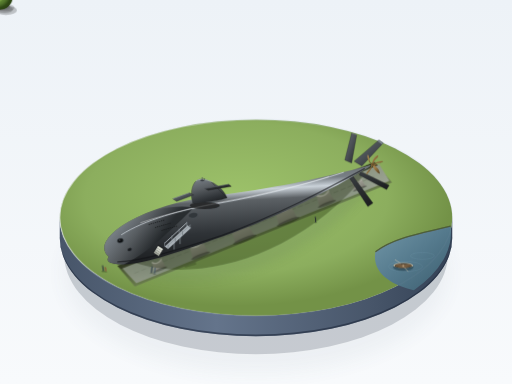
t = 0.00 s
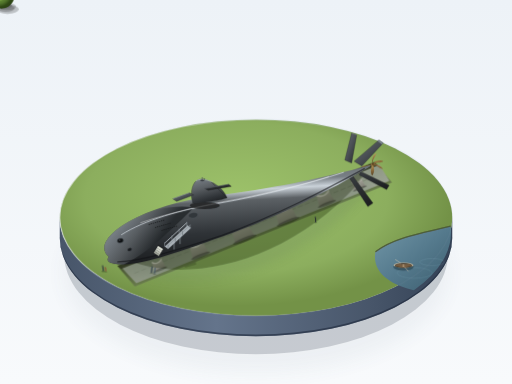
t = 0.94 s
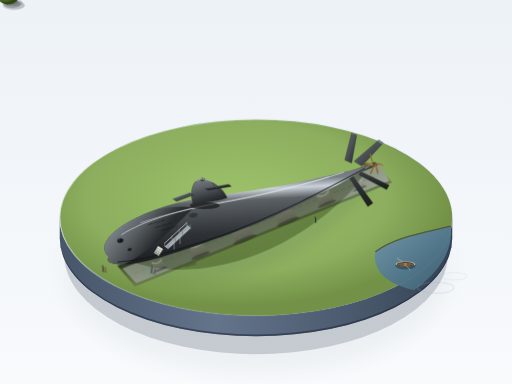
t = 2.81 s
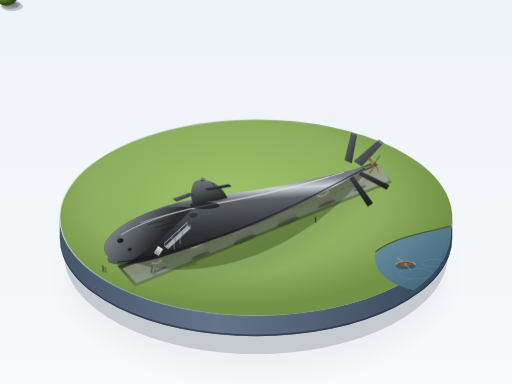
t = 4.00 s
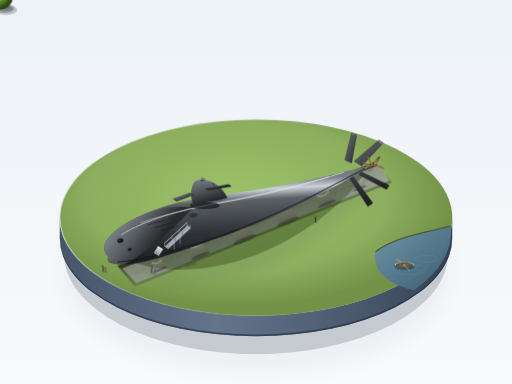
t = 5.63 s
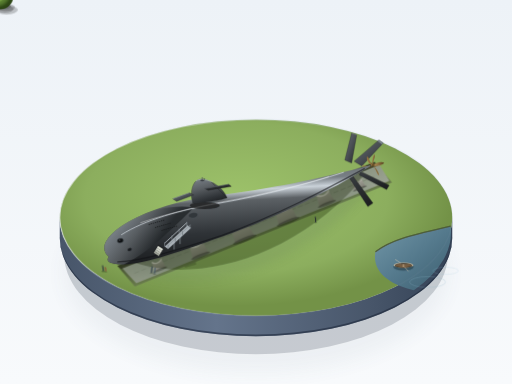
t = 6.56 s

The animated SVG that drew these frames (rendered in a browser with its animation timeline set to each time). Animation: 1 SMIL element (animateTransform=1), 4 CSS @keyframes rules; one cycle of 8.00 s, repeats indefinitely.

<svg xmlns="http://www.w3.org/2000/svg" viewBox="0 0 1200 900" width="100%" height="100%">
  <defs>
    <!-- Background Gradient -->
    <linearGradient id="bgGrad" x1="0%" y1="0%" x2="0%" y2="100%">
      <stop offset="0%" stop-color="#edf2f7"/>
      <stop offset="100%" stop-color="#f8fafc"/>
    </linearGradient>

    <!-- Base Cylinder Gradients -->
    <linearGradient id="baseRimGrad" x1="0%" y1="0%" x2="100%" y2="50%">
      <stop offset="0%" stop-color="#ffffff" stop-opacity="0.9"/>
      <stop offset="50%" stop-color="#cbd5e1" stop-opacity="0.4"/>
      <stop offset="100%" stop-color="#94a3b8" stop-opacity="0.1"/>
    </linearGradient>
    <linearGradient id="baseSideGrad" x1="0%" y1="0%" x2="100%" y2="0%">
      <stop offset="0%" stop-color="#475569"/>
      <stop offset="40%" stop-color="#64748b"/>
      <stop offset="80%" stop-color="#475569"/>
      <stop offset="100%" stop-color="#334155"/>
    </linearGradient>
    <radialGradient id="baseTopGrad" cx="45%" cy="40%" r="55%">
      <stop offset="0%" stop-color="#9dc26a"/>
      <stop offset="70%" stop-color="#8cae5e"/>
      <stop offset="100%" stop-color="#739247"/>
    </radialGradient>

    <!-- River Gradient -->
    <linearGradient id="riverGrad" x1="0%" y1="0%" x2="100%" y2="100%">
      <stop offset="0%" stop-color="#7297a8"/>
      <stop offset="50%" stop-color="#557a8d"/>
      <stop offset="100%" stop-color="#3b5d6e"/>
    </linearGradient>

    <!-- Trench Gradients -->
    <linearGradient id="trenchWallGrad" x1="0%" y1="0%" x2="0%" y2="100%">
      <stop offset="0%" stop-color="#475333"/>
      <stop offset="100%" stop-color="#697b4c"/>
    </linearGradient>
    <linearGradient id="trenchFloorGrad" x1="0%" y1="0%" x2="100%" y2="100%">
      <stop offset="0%" stop-color="#808976"/>
      <stop offset="100%" stop-color="#9ba392"/>
    </linearGradient>

    <!-- Concrete Cradle Gradients -->
    <linearGradient id="cradleTop" x1="0%" y1="0%" x2="100%" y2="0%">
      <stop offset="0%" stop-color="#dedcd5"/>
      <stop offset="100%" stop-color="#c4c1b8"/>
    </linearGradient>
    <linearGradient id="cradleSide" x1="0%" y1="0%" x2="0%" y2="100%">
      <stop offset="0%" stop-color="#adaaa0"/>
      <stop offset="100%" stop-color="#87847c"/>
    </linearGradient>

    <!-- Submarine Hull Shading (Albany style teardrop) -->
    <linearGradient id="hullLighting" x1="30%" y1="0%" x2="45%" y2="100%">
      <stop offset="0%" stop-color="#5c6165"/>
      <stop offset="20%" stop-color="#798086"/>
      <stop offset="28%" stop-color="#cbd3da"/>   <!-- Sharp narrow highlight along upper flank -->
      <stop offset="38%" stop-color="#5c6165"/>
      <stop offset="68%" stop-color="#2f3337"/>
      <stop offset="100%" stop-color="#181a1c"/> <!-- Ambient occlusion bottom -->
    </linearGradient>

    <linearGradient id="hullNoseShade" x1="15%" y1="35%" x2="70%" y2="60%">
      <stop offset="0%" stop-color="#828a91"/>
      <stop offset="40%" stop-color="#5c6165"/>
      <stop offset="85%" stop-color="#23272a"/>
    </linearGradient>

    <!-- Sail / Conning Tower Gradient -->
    <linearGradient id="sailGrad" x1="20%" y1="0%" x2="60%" y2="100%">
      <stop offset="0%" stop-color="#767d84"/>
      <stop offset="35%" stop-color="#5c6165"/>
      <stop offset="80%" stop-color="#2f3337"/>
      <stop offset="100%" stop-color="#1f2224"/>
    </linearGradient>

    <!-- Rudder and Dive Plane Gradients -->
    <linearGradient id="planeGrad" x1="0%" y1="0%" x2="100%" y2="100%">
      <stop offset="0%" stop-color="#697076"/>
      <stop offset="50%" stop-color="#4a4f54"/>
      <stop offset="100%" stop-color="#232628"/>
    </linearGradient>
    <linearGradient id="planeUnderGrad" x1="0%" y1="0%" x2="100%" y2="100%">
      <stop offset="0%" stop-color="#3a3e42"/>
      <stop offset="100%" stop-color="#1a1c1d"/>
    </linearGradient>

    <!-- Bronze Propeller -->
    <linearGradient id="propBronze" x1="0%" y1="0%" x2="100%" y2="100%">
      <stop offset="0%" stop-color="#ba965c"/>
      <stop offset="50%" stop-color="#8a6b3c"/>
      <stop offset="100%" stop-color="#543e1e"/>
    </linearGradient>

    <!-- Tree Folio Gradients -->
    <radialGradient id="treeGrad1" cx="35%" cy="30%" r="65%">
      <stop offset="0%" stop-color="#739e45"/>
      <stop offset="70%" stop-color="#476927"/>
      <stop offset="100%" stop-color="#2a4213"/>
    </radialGradient>
    <radialGradient id="treeGrad2" cx="35%" cy="30%" r="65%">
      <stop offset="0%" stop-color="#86b24d"/>
      <stop offset="75%" stop-color="#51752b"/>
      <stop offset="100%" stop-color="#2e4715"/>
    </radialGradient>

    <!-- Filters for Depth & Realistic Shadow -->
    <filter id="softShadow" x="-20%" y="-20%" width="150%" height="150%">
      <feGaussianBlur in="SourceAlpha" stdDeviation="12"/>
      <feColorMatrix type="matrix" values="0 0 0 0 0.1   0 0 0 0 0.15   0 0 0 0 0.1   0 0 0 0.45 0"/>
      <feOffset dx="15" dy="25"/>
      <feBlend in="SourceGraphic" in2="blurOut" mode="normal"/>
    </filter>

    <filter id="boatWakeBlur" x="-30%" y="-30%" width="160%" height="160%">
      <feGaussianBlur stdDeviation="1.5"/>
    </filter>

    <filter id="pedestalShadow" x="-15%" y="-15%" width="130%" height="140%">
      <feGaussianBlur in="SourceAlpha" stdDeviation="22"/>
      <feColorMatrix type="matrix" values="0 0 0 0 0.08   0 0 0 0 0.12   0 0 0 0 0.18   0 0 0 0.28 0"/>
      <feOffset dx="0" dy="45"/>
      <feBlend in="SourceGraphic" in2="blurOut" mode="normal"/>
    </filter>

    <!-- Reusable Concrete Cradle -->
    <g id="cradleUnit">
      <path d="M -18,18 L -14,-14 C -8,-4 8,-4 14,-14 L 18,18 Z" fill="url(#cradleSide)"/>
      <path d="M -14,-14 C -8,-4 8,-4 14,-14 L 16,-10 C 10,0 -10,0 -16,-10 Z" fill="url(#cradleTop)"/>
      <!-- Ground contact shade -->
      <ellipse cx="0" cy="18" rx="22" ry="4" fill="#000000" opacity="0.3"/>
    </g>

    <!-- Repeating Drain Holes -->
    <g id="drainRow">
      <ellipse cx="0" cy="0" rx="1.8" ry="0.9" fill="#151718"/>
      <ellipse cx="5" cy="0" rx="1.8" ry="0.9" fill="#151718"/>
      <ellipse cx="10" cy="0" rx="1.8" ry="0.9" fill="#151718"/>
      <ellipse cx="15" cy="0" rx="1.8" ry="0.9" fill="#151718"/>
      <ellipse cx="20" cy="0" rx="1.8" ry="0.9" fill="#151718"/>
      <ellipse cx="25" cy="0" rx="1.8" ry="0.9" fill="#151718"/>
      <ellipse cx="30" cy="0" rx="1.8" ry="0.9" fill="#151718"/>
      <ellipse cx="35" cy="0" rx="1.8" ry="0.9" fill="#151718"/>
    </g>

    <style><![CDATA[
      @keyframes boatDrift {
        0%, 100% {
          transform: translate(0px, 0px) rotate(0deg);
        }
        50% {
          transform: translate(6px, -4px) rotate(0.8deg);
        }
      }
      @keyframes waterLap {
        0%, 100% {
          opacity: 0.25;
          transform: scale(1) translate(0, 0);
        }
        50% {
          opacity: 0.6;
          transform: scale(1.08) translate(-2px, 1px);
        }
      }
      @keyframes propellerSpin {
        0% {
          transform: rotate(0deg);
        }
        100% {
          transform: rotate(360deg);
        }
      }
      @keyframes gentleFoliage {
        0%, 100% { transform: rotate(0deg); }
        50% { transform: rotate(1.2deg); }
      }
      .anim-boat {
        animation: boatDrift 7.5s ease-in-out infinite;
        transform-origin: 940px 620px;
      }
      .anim-ripple {
        animation: waterLap 5s ease-in-out infinite;
      }
      .anim-tree {
        animation: gentleFoliage 6s ease-in-out infinite;
        transform-origin: bottom center;
      }
    ]]></style>
  </defs>

  <!-- Canvas Clean Neutral Backdrop -->
  <rect width="100%" height="100%" fill="url(#bgGrad)"/>

  <!-- ==================== PEDESTAL & GROUND WORK ==================== -->
  <g id="displayPedestal">
    <!-- Pedestal Ambient Ground Shadow -->
    <ellipse cx="600" cy="590" rx="460" ry="245" fill="none" filter="url(#pedestalShadow)"/>
    <ellipse cx="600" cy="595" rx="450" ry="235" fill="#1e293b" opacity="0.22" filter="url(#pedestalShadow)"/>

    <!-- Cylinder Base Side (Thickness = 48px) -->
    <path d="M 140,510 
             A 460 230 0 0 0 1060 510 
             L 1060 558 
             A 460 230 0 0 1 140 558 Z" 
          fill="url(#baseSideGrad)"/>
    <!-- Dark lower bevel trim -->
    <path d="M 140,554 
             A 460 230 0 0 0 1060 554 
             L 1060 558 
             A 460 230 0 0 1 140 558 Z" 
          fill="#1e293b" opacity="0.6"/>

    <!-- Circular Top Base Masked for River Corner -->
    <g>
      <!-- Base Lawn Surface -->
      <ellipse id="baseTop" cx="600" cy="510" rx="460" ry="230" fill="url(#baseTopGrad)"/>

      <!-- Corner River Cutout (Lower Right Edge of Base) -->
      <path d="M 880,590 
               C 920,560 970,550 1056,530 
               A 460 230 0 0 1 970,680 
               C 920,670 870,640 880,590 Z" 
            fill="url(#riverGrad)"/>

      <!-- Riverbank Edge / Wet Earth Line -->
      <path d="M 880,590 C 920,560 970,550 1056,530" 
            fill="none" stroke="#5d4c38" stroke-width="3.5" opacity="0.75"/>
      <path d="M 880,590 C 920,560 970,550 1056,530" 
            fill="none" stroke="#3d6335" stroke-width="1.8" opacity="0.9"/>

      <!-- River Subtle Ripples -->
      <ellipse class="anim-ripple" cx="950" cy="625" rx="40" ry="12" fill="none" stroke="#90b9cc" stroke-width="1" opacity="0.4"/>
      <ellipse class="anim-ripple" cx="990" cy="600" rx="28" ry="8" fill="none" stroke="#a5cde0" stroke-width="0.8" opacity="0.3"/>

      <!-- Animated Small Rowboat in River Corner -->
      <g class="anim-boat">
        <!-- Boat shadow in water -->
        <ellipse cx="945" cy="626" rx="24" ry="9" fill="#1b323d" opacity="0.5" filter="url(#boatWakeBlur)"/>
        <!-- Hull Exterior -->
        <path d="M 922,624 Q 945,633 968,624 Q 970,617 945,616 Q 920,617 922,624 Z" fill="#c2b69d"/>
        <!-- Inner cavity -->
        <ellipse cx="945" cy="623" rx="20" ry="5.5" fill="#423424"/>
        <ellipse cx="945" cy="623" rx="18" ry="4" fill="#755d41"/>
        <!-- Thwart seat bench -->
        <rect x="943" y="619.5" width="4" height="7.5" fill="#a48c6e" rx="0.5"/>
        <!-- Oars resting -->
        <line x1="938" y1="617" x2="926" y2="609" stroke="#d5c8b2" stroke-width="1.2" stroke-linecap="round"/>
        <line x1="948" y1="627" x2="956" y2="636" stroke="#d5c8b2" stroke-width="1.2" stroke-linecap="round"/>
      </g>
    </g>

    <!-- Top Surface Outer Rim Highlight (Crisp metallic/lacquer edge) -->
    <ellipse cx="600" cy="510" rx="460" ry="230" fill="none" stroke="url(#baseRimGrad)" stroke-width="2.5"/>
  </g>

  <!-- ==================== SURROUNDING PARK ASSETS ==================== -->
  <g id="parkEnvironment">
    <!-- Park Trees along Base Perimeter (Distinct sizes, clustered & scattered) -->
    <!-- Tree 1 (Far Left rear) -->
    <g class="anim-tree" transform="translate(240, 420)">
      <ellipse cx="10" cy="22" rx="20" ry="9" fill="#000000" opacity="0.18"/>
      <path d="M 0,22 L 3,5 L -3,5 Z" fill="#42301c"/>
      <circle cx="0" cy="-6" r="24" fill="url(#treeGrad1)"/>
      <circle cx="-5" cy="-12" r="14" fill="#8cb852" opacity="0.35"/>
    </g>

    <!-- Tree 2 (Left Mid-ground) -->
    <g class="anim-tree" transform="translate(180, 490)">
      <ellipse cx="14" cy="24" rx="26" ry="11" fill="#000000" opacity="0.2"/>
      <path d="M 0,24 L 4,6 L -3,6 Z" fill="#382917"/>
      <circle cx="0" cy="-8" r="30" fill="url(#treeGrad2)"/>
      <circle cx="-7" cy="-15" r="18" fill="#a0cf5f" opacity="0.35"/>
    </g>

    <!-- Tree 3 (Far Center-Rear) -->
    <g class="anim-tree" transform="translate(560, 310)">
      <ellipse cx="8" cy="16" rx="16" ry="7" fill="#000000" opacity="0.14"/>
      <path d="M 0,16 L 2,4 L -2,4 Z" fill="#4d3b25"/>
      <circle cx="0" cy="-2" r="18" fill="url(#treeGrad1)" opacity="0.9"/>
    </g>

    <!-- Tree 4 (Far Right-Rear) -->
    <g class="anim-tree" transform="translate(860, 360)">
      <ellipse cx="12" cy="18" rx="22" ry="9" fill="#000000" opacity="0.16"/>
      <path d="M 0,18 L 3,4 L -3,4 Z" fill="#42301c"/>
      <circle cx="0" cy="-4" r="26" fill="url(#treeGrad2)"/>
      <circle cx="-6" cy="-10" r="15" fill="#98c758" opacity="0.35"/>
    </g>

    <!-- Park Bench on Lawn Near Submarine Fore-quarter -->
    <g id="parkBench" transform="translate(430, 615) rotate(-16)">
      <!-- Bench Shadow -->
      <rect x="0" y="5" width="28" height="8" fill="#000000" opacity="0.2" rx="2"/>
      <!-- Concrete legs -->
      <rect x="3" y="1" width="3" height="6" fill="#85837c"/>
      <rect x="22" y="1" width="3" height="6" fill="#85837c"/>
      <!-- Wooden Slats (Seat & Back) -->
      <rect x="0" y="0" width="28" height="4.5" rx="1" fill="#9c6d3b"/>
      <rect x="0" y="-3.5" width="28" height="2.5" rx="0.8" fill="#b8834a"/>
    </g>
  </g>

  <!-- ==================== DISPLAY TRENCH & CRADLES ==================== -->
  <g id="displayPitAndSupports">
    <!-- Main Trench Cast Shadow Inside Lawn -->
    <!-- The trench is an elongated slot angled parallel to submarine centerline (approx -24 deg) -->
    <g transform="translate(600, 520) rotate(-22)">
      <!-- Trench Opening and Inner Void -->
      <!-- Floor Shadow / Walls -->
      <path d="M -340,-26 L 310,-26 L 330,34 L -320,34 Z" fill="url(#trenchWallGrad)"/>
      <path d="M -332,-18 L 318,-18 L 326,28 L -314,28 Z" fill="url(#trenchFloorGrad)"/>
      <!-- Soft Depth Occlusion along North Trench Lip -->
      <path d="M -340,-26 L 310,-26 L 314,-16 L -334,-16 Z" fill="#2d351e" opacity="0.8"/>
      <!-- Subtle gravel line details -->
      <line x1="-310" y1="5" x2="300" y2="5" stroke="#7a8270" stroke-width="1.5" stroke-dasharray="12, 6"/>

      <!-- 6 Concrete Support Cradles aligned in pit beneath submarine keel -->
      <g transform="translate(-250, 6)"><use href="#cradleUnit" transform="scale(0.8, 0.75)"/></g>
      <g transform="translate(-150, 6)"><use href="#cradleUnit" transform="scale(1.1, 1.05)"/></g>
      <g transform="translate(-40, 6)"><use href="#cradleUnit" transform="scale(1.35, 1.25)"/></g>
      <g transform="translate(70, 6)"><use href="#cradleUnit" transform="scale(1.3, 1.2)"/></g>
      <g transform="translate(170, 6)"><use href="#cradleUnit" transform="scale(1.05, 0.95)"/></g>
      <g transform="translate(255, 6)"><use href="#cradleUnit" transform="scale(0.8, 0.7)"/></g>
    </g>

    <!-- Submarine Overall Ground Cast Shadow onto Lawn and Pit -->
    <path d="M 280,600 
             C 410,670 660,630 840,430 
             C 860,405 845,395 810,405 
             C 630,480 430,550 280,600 Z" 
          fill="#1c2b11" opacity="0.38" filter="url(#softShadow)"/>
  </g>

  <!-- ==================== USS ALBACORE (AGSS-569) SUBMARINE ==================== -->
  <!-- 
    Proportions:
    - Length to Max Diameter ratio ~ 7.5:1
    - Max thickness at 1/3 length from blunt rounded bow
    - Smooth teardrop body of revolution tapering to a fine point aft
    - Sleek rounded-front, sharp-rear sail with dive planes
    - Single aft bronze screw behind an X-tail rudder configuration
  -->
  <g id="ussAlbacore">

    <!-- 1. AFT PROPULSION & X-STERN CONTROL SURFACES (Drawn first so hull overlaps cleanly) -->
    <!-- X-Stern Rudder Blades (Dorsal & Portside blades angled in true X-form) -->
    <!-- Upper-Right X-Fin -->
    <path d="M 830,378 L 888,328 L 898,335 L 848,389 Z" fill="url(#planeGrad)" stroke="#232628" stroke-width="0.8"/>
    <path d="M 888,328 L 898,335 L 895,338 L 885,331 Z" fill="#7d8790"/> <!-- highlight edge -->

    <!-- Lower-Left X-Fin -->
    <path d="M 825,410 L 874,476 L 862,484 L 818,416 Z" fill="url(#planeUnderGrad)" stroke="#1a1c1d" stroke-width="0.8"/>

    <!-- Upper-Left X-Fin (Pointing forward-up in perspective) -->
    <path d="M 808,375 L 824,312 L 836,316 L 824,382 Z" fill="url(#planeGrad)" stroke="#232628" stroke-width="0.8"/>
    <!-- Highlight on top edge -->
    <line x1="824" y1="312" x2="836" y2="316" stroke="#949da6" stroke-width="1"/>

    <!-- Lower-Right X-Fin -->
    <path d="M 845,402 L 912,434 L 906,444 L 842,410 Z" fill="url(#planeUnderGrad)" stroke="#18191a" stroke-width="0.8"/>

    <!-- Single Bronze Propeller Hub and 5 Blades at Tail Apex (Point ~ 878, 388) -->
    <g id="propellerAssembly" transform="translate(872, 386)">
      <!-- Prop Cone Fairing -->
      <path d="M -2,-4 L 14,0 L -2,4 Z" fill="url(#propBronze)"/>
      <!-- Animated rotating blades (SMIL / CSS) -->
      <g>
        <animateTransform attributeName="transform" type="rotate" from="0 3 0" to="360 3 0" dur="8s" repeatCount="indefinite"/>
        <!-- 5 curved skewed bronze blades -->
        <!-- Blade 1 -->
        <path d="M 2,-1 C 6,-14 16,-16 14,-22 C 8,-21 0,-12 0,-1 Z" fill="url(#propBronze)"/>
        <!-- Blade 2 -->
        <path d="M 3,1 C 12,5 18,14 18,21 C 12,20 4,11 1,2 Z" fill="url(#propBronze)"/>
        <!-- Blade 3 -->
        <path d="M -1,-1 C -8,-10 -6,-20 -10,-24 C -13,-18 -9,-8 -2,-1 Z" fill="url(#propBronze)"/>
        <!-- Blade 4 -->
        <path d="M -1,2 C -5,12 -14,16 -14,23 C -8,20 -2,10 0,3 Z" fill="url(#propBronze)"/>
        <!-- Blade 5 -->
        <path d="M 4,-2 C 16,-5 22,-3 26,-8 C 21,-10 11,-7 3,-3 Z" fill="url(#propBronze)"/>
        <!-- Prop Center Hub Cap -->
        <ellipse cx="2" cy="0" rx="3.5" ry="3" fill="#694f27"/>
      </g>
    </g>

    <!-- 2. MAIN HULL TEARDROP (ALBACORE HULL) -->
    <!-- 
      Centerline runs from Blunt Bow (~255, 605) to Stern Tip (~865, 388).
      Overall length ~ 650px. Max diameter ~ 88px located around x=420 (approx 1/3 from bow).
      Smooth continuous curvature, pure revolution body.
    -->
    <g id="hullBody">
      <!-- Main Hull Volume -->
      <path d="M 255,602 
               C 230,580 250,545 320,510 
               C 380,480 445,466 525,456 
               C 660,438 765,415 868,387 
               C 870,388 868,390 864,392 
               C 775,445 660,505 520,555 
               C 425,588 345,618 290,620 
               C 265,620 245,615 255,602 Z" 
            fill="url(#hullLighting)"/>

      <!-- Nose Curvature & 3D Volume Gradient Overlay -->
      <path d="M 255,602 
               C 230,580 250,545 320,510 
               C 365,488 410,480 455,486 
               C 405,535 345,595 290,620 
               C 265,620 245,615 255,602 Z" 
               fill="url(#hullNoseShade)" opacity="0.85"/>

      <!-- Razor-sharp Specular Highlight along upper shoulder (Smooth Albacore skin) -->
      <path d="M 285,550 
               C 340,515 425,492 510,477 
               C 620,458 720,432 805,404" 
            fill="none" stroke="#d5dde4" stroke-width="2.2" stroke-linecap="round" opacity="0.75"/>
      <path d="M 330,522 
               C 400,498 480,480 560,466 
               C 640,450 715,432 770,414" 
            fill="none" stroke="#ffffff" stroke-width="1.0" stroke-linecap="round" opacity="0.85"/>

      <!-- Ambient dark rim along the underbelly keel -->
      <path d="M 275,614 
               C 335,612 420,585 520,552 
               C 650,505 760,446 855,395" 
            fill="none" stroke="#101214" stroke-width="3" opacity="0.6"/>

      <!-- Fore Sonar Transducer Window (Circular dome window on port bow) -->
      <ellipse cx="282" cy="564" rx="7.5" ry="5.5" transform="rotate(-15, 282, 564)" fill="#1c2022" stroke="#484f55" stroke-width="1.2"/>
      <ellipse cx="282" cy="564" rx="5" ry="3.5" transform="rotate(-15, 282, 564)" fill="#0f1113"/>
      <ellipse cx="280.5" cy="563" rx="2" ry="1.2" fill="#7d8791" opacity="0.6"/> <!-- glint -->

      <!-- Starboard/Bow lower acoustic ring window -->
      <ellipse cx="304" cy="585" rx="5" ry="3.5" transform="rotate(-18, 304, 585)" fill="#191c1e" stroke="#3c4247" stroke-width="1"/>

      <!-- Limber Holes / Free-flood Drainage Slots (Fine rows on forward flank) -->
      <g transform="translate(350, 526) rotate(-16)">
        <use href="#drainRow"/>
      </g>
      <g transform="translate(365, 533) rotate(-16)">
        <use href="#drainRow"/>
      </g>
      <g transform="translate(380, 540) rotate(-16)">
        <use href="#drainRow"/>
      </g>

      <!-- Small side access hatch outline on upper forward hull -->
      <path d="M 442,504 C 445,499 456,496 462,500 C 466,503 462,509 455,511 C 448,512 440,509 442,504 Z" 
            fill="#32373b" stroke="#565d63" stroke-width="0.8"/>
    </g>

    <!-- 3. STREAMLINED CONNING TOWER / SAIL -->
    <!-- 
      Located forward of midships (~ x: 440 to 510).
      Height ~ half hull diameter (~42px). Length ~ 1/10 boat length (~65px).
      Smooth tear-drop horizontal section: round front edge, knife-sharp trailing edge.
    -->
    <g id="conningTowerSail">
      <!-- Shadow under sail on port deck -->
      <ellipse cx="480" cy="482" rx="35" ry="8" fill="#151719" opacity="0.7" filter="url(#softShadow)"/>

      <!-- Sail Body -->
      <path d="M 452,476 
               C 445,455 450,432 460,424 
               C 468,418 478,418 495,426 
               C 518,438 528,452 532,464 
               C 520,469 480,476 452,476 Z" 
            fill="url(#sailGrad)" stroke="#222528" stroke-width="0.8"/>

      <!-- Top crest highlight on sail -->
      <path d="M 460,424 C 468,418 480,419 498,427" 
            fill="none" stroke="#dbe3ea" stroke-width="1.4" stroke-linecap="round" opacity="0.8"/>

      <!-- Sail Trailing Knife Edge -->
      <line x1="495" y1="426" x2="532" y2="464" stroke="#1f2224" stroke-width="1.2"/>

      <!-- Fairwater Planes (Horizontal Sail-Mounted Dive Planes) -->
      <!-- Wing span ~ 1.2x submarine max diameter -->
      <!-- Starboard plane (pointing towards viewer/left-forward) -->
      <path d="M 444,452 L 405,466 L 414,472 L 454,457 Z" fill="url(#planeGrad)" stroke="#212426" stroke-width="0.8"/>
      <!-- Leading edge highlight -->
      <line x1="444" y1="452" x2="405" y2="466" stroke="#9da7b0" stroke-width="1.2"/>

      <!-- Port plane (pointing away/right-rearward) -->
      <path d="M 480,442 L 536,432 L 542,437 L 488,446 Z" fill="url(#planeUnderGrad)" stroke="#1a1c1d" stroke-width="0.8"/>
      <line x1="480" y1="442" x2="536" y2="432" stroke="#717a82" stroke-width="1"/>

      <!-- Periscope Shears & Mast Housings (Recessed flush fairing) -->
      <ellipse cx="474" cy="423" rx="4.5" ry="2" fill="#363b3f"/>
      <rect x="473" y="415" width="2" height="8" fill="#52585e" rx="0.8"/>
      <rect x="478" y="418" width="1.6" height="5" fill="#3d4247" rx="0.5"/>
    </g>

    <!-- 4. ACCESS GANGWAY & PEDESTRIAN BRIDGE -->
    <!-- 
      "展示坑一侧一道小台阶与一条通向艇体侧门的小桥"
      Stairway leading out of lawn/trench connected to a light metallic pedestrian footbridge.
    -->
    <g id="accessBridgeAndStairs">
      <!-- Steps up from grass -->
      <g id="steps" transform="translate(372, 574) rotate(32)">
        <!-- Step shadows -->
        <rect x="-1" y="0" width="16" height="22" fill="#000000" opacity="0.25"/>
        <!-- 4 Concrete Steps -->
        <path d="M 0,18 L 14,18 L 14,22 L 0,22 Z" fill="#9fa398"/>
        <path d="M 0,13 L 14,13 L 14,18 L 0,18 Z" fill="#b9bdb2"/>
        <path d="M 0,8 L 14,8 L 14,13 L 0,13 Z" fill="#ced1c7"/>
        <path d="M 0,3 L 14,3 L 14,8 L 0,8 Z" fill="#e0e3d8"/>
      </g>

      <!-- Pedestrian Bridge Deck Span to Submarine Flank -->
      <!-- Bridge Shadow on ground & trench -->
      <polygon points="385,580 435,532 445,536 395,585" fill="#000000" opacity="0.28"/>

      <!-- Bridge Structure (Light gray metal #b0b7bd) -->
      <!-- Support Pier Base -->
      <line x1="408" y1="560" x2="408" y2="585" stroke="#7a8288" stroke-width="2"/>
      <line x1="422" y1="548" x2="422" y2="572" stroke="#7a8288" stroke-width="2"/>

      <!-- Walking Deck Plate -->
      <polygon points="386,578 440,528 448,534 394,584" fill="#aab2b8"/>
      <polygon points="386,578 440,528 442,526 388,576" fill="#d2d9df"/> <!-- Light top edge -->

      <!-- Light Gray Handrails -->
      <!-- Left Railing -->
      <line x1="386" y1="570" x2="438" y2="522" stroke="#cbd2d8" stroke-width="1.8"/>
      <line x1="386" y1="578" x2="386" y2="568" stroke="#8d959c" stroke-width="1.5"/>
      <line x1="403" y1="562" x2="403" y2="552" stroke="#8d959c" stroke-width="1.5"/>
      <line x1="420" y1="546" x2="420" y2="536" stroke="#8d959c" stroke-width="1.5"/>
      <line x1="438" y1="530" x2="438" y2="520" stroke="#8d959c" stroke-width="1.5"/>

      <!-- Right Railing -->
      <line x1="394" y1="576" x2="446" y2="528" stroke="#8c949a" stroke-width="1.8"/>
      <line x1="394" y1="584" x2="394" y2="574" stroke="#687076" stroke-width="1.5"/>
      <line x1="411" y1="568" x2="411" y2="558" stroke="#687076" stroke-width="1.5"/>
      <line x1="428" y1="552" x2="428" y2="542" stroke="#687076" stroke-width="1.5"/>
      <line x1="446" y1="536" x2="446" y2="526" stroke="#687076" stroke-width="1.5"/>
    </g>

    <!-- 5. VISITOR SILHOUETTES (SCATTERED MINIATURE FIGURINES) -->
    <!-- Minimalist stylized architectural scale figurines with soft individual ground shadows -->
    <!-- Group A: Standing directly below the bulbous nose looking up -->
    <g id="visitorsBow" transform="translate(242, 634)">
      <!-- Person 1 (Adult looking up) -->
      <ellipse cx="0" cy="2" rx="4" ry="1.8" fill="#1b2413" opacity="0.35"/>
      <line x1="0" y1="0" x2="-1" y2="-9" stroke="#2c353d" stroke-width="2.6" stroke-linecap="round"/>
      <circle cx="-1.5" cy="-11" r="1.6" fill="#2c353d"/>

      <!-- Person 2 (Child beside adult, pointing toward nose) -->
      <ellipse cx="6" cy="3" rx="3" ry="1.4" fill="#1b2413" opacity="0.35"/>
      <line x1="6" y1="1" x2="5" y2="-5.5" stroke="#8f3a34" stroke-width="2.2" stroke-linecap="round"/>
      <circle cx="4.5" cy="-7" r="1.3" fill="#8f3a34"/>
    </g>

    <!-- Group B: Pair walking along lawn path near bridge -->
    <g id="visitorsMid" transform="translate(355, 638)">
      <!-- Person 3 -->
      <ellipse cx="0" cy="2" rx="4" ry="1.6" fill="#1b2413" opacity="0.3"/>
      <line x1="0" y1="0" x2="1" y2="-10" stroke="#333f48" stroke-width="2.8" stroke-linecap="round"/>
      <circle cx="1.5" cy="-12" r="1.7" fill="#333f48"/>

      <!-- Person 4 -->
      <ellipse cx="7" cy="4" rx="3.8" ry="1.6" fill="#1b2413" opacity="0.3"/>
      <line x1="7" y1="2" x2="8" y2="-7" stroke="#485c69" stroke-width="2.5" stroke-linecap="round"/>
      <circle cx="8.5" cy="-9" r="1.6" fill="#485c69"/>
    </g>

    <!-- Group C: Single stroller observing from stern area -->
    <g id="visitorStern" transform="translate(740, 520)">
      <ellipse cx="0" cy="2" rx="3.5" ry="1.5" fill="#1b2413" opacity="0.25"/>
      <line x1="0" y1="0" x2="-0.5" y2="-9" stroke="#252b30" stroke-width="2.4" stroke-linecap="round"/>
      <circle cx="-1" cy="-11" r="1.5" fill="#252b30"/>
    </g>
  </g>
</svg>
